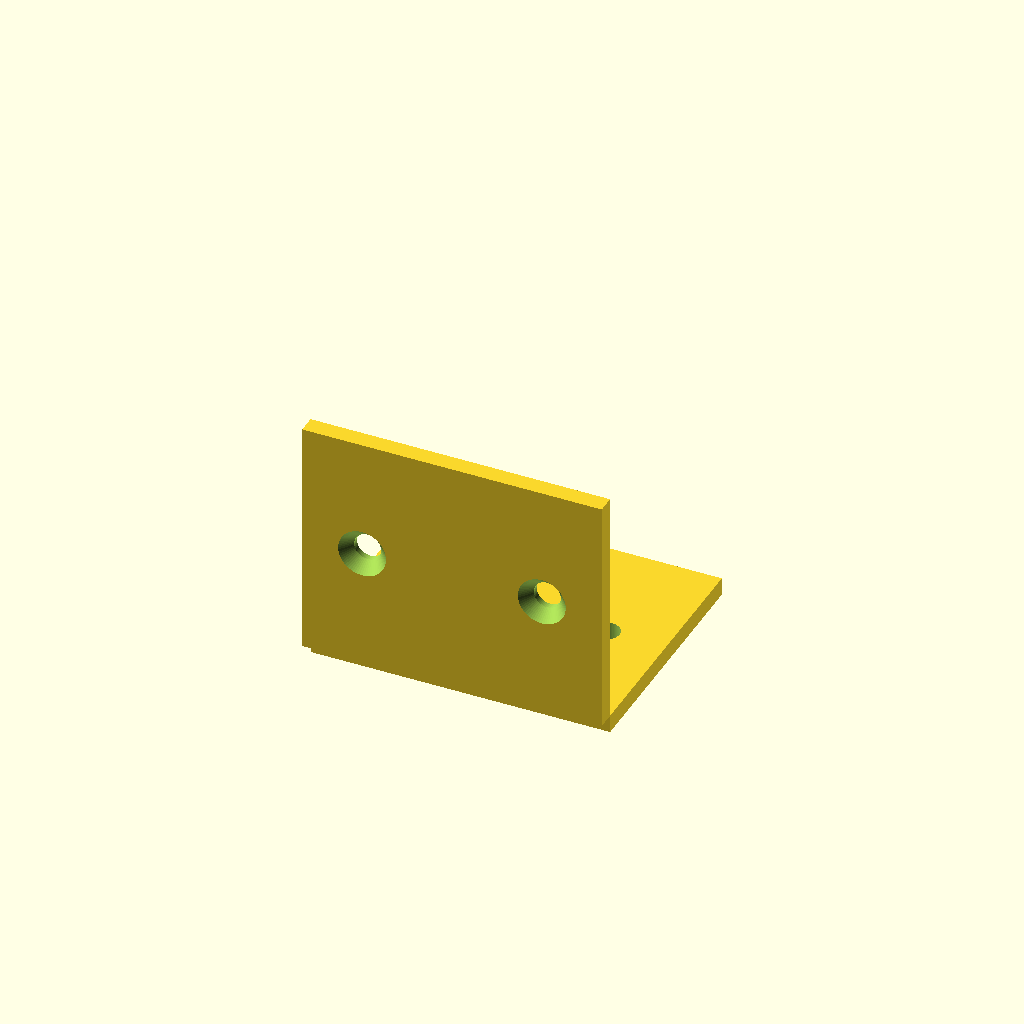
Cell 1 — every parameter at its default value.
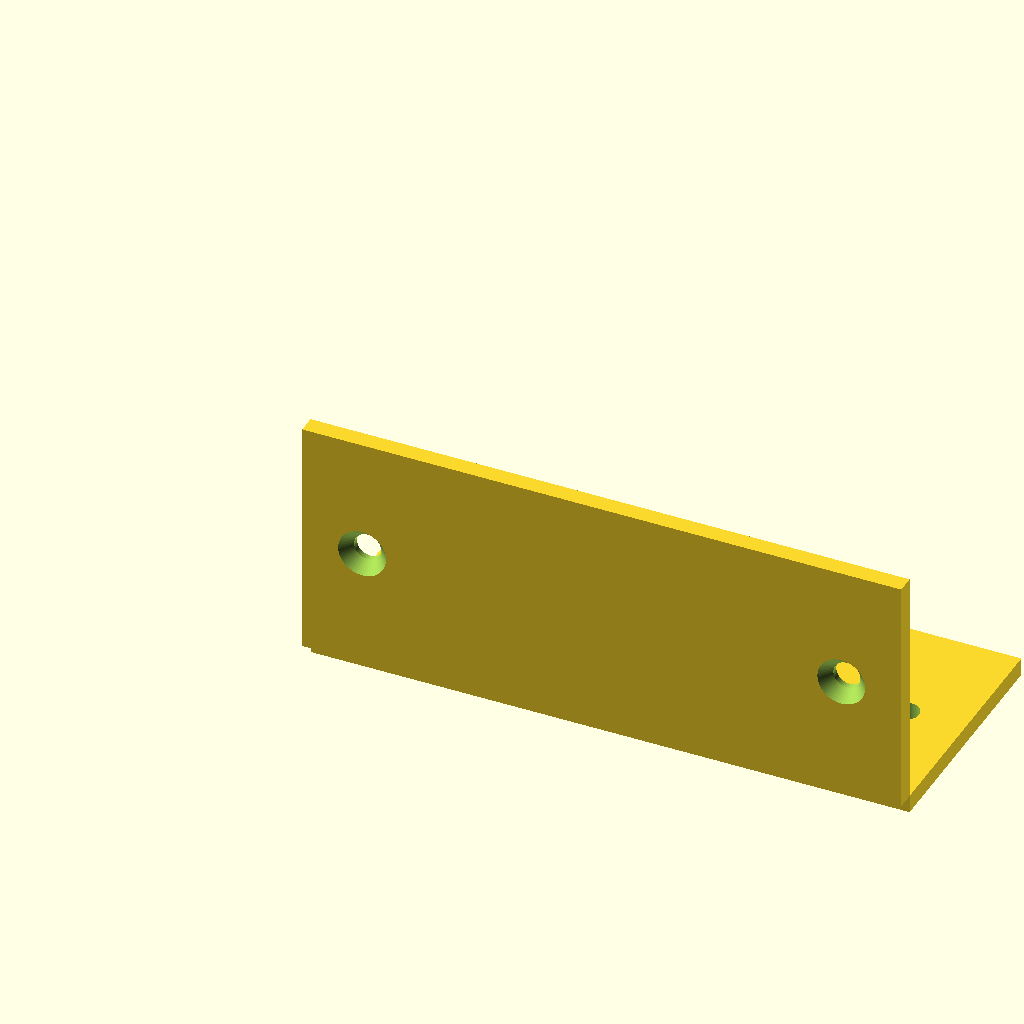
Cell 2: width = 100 (everything else at default).
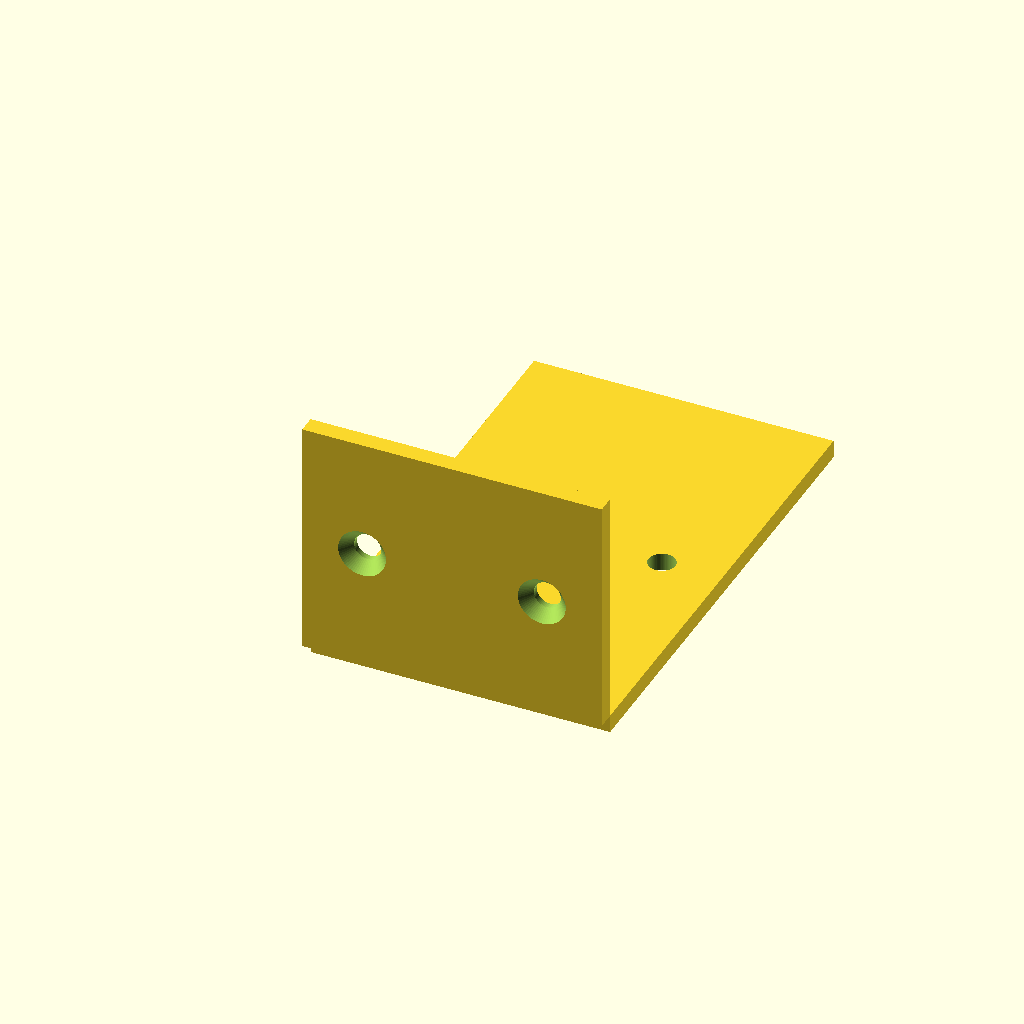
Cell 3: the same model with depth = 80.
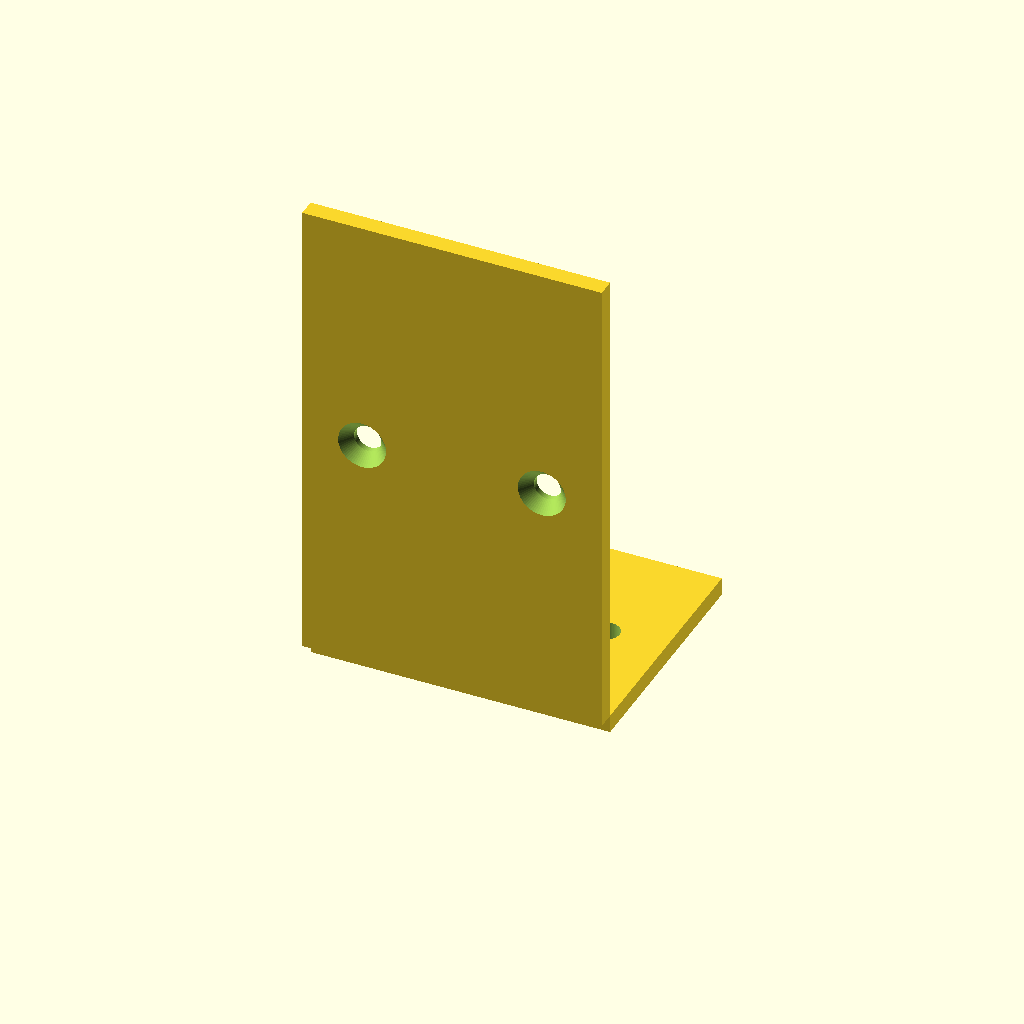
Cell 4: height = 80 (everything else at default).
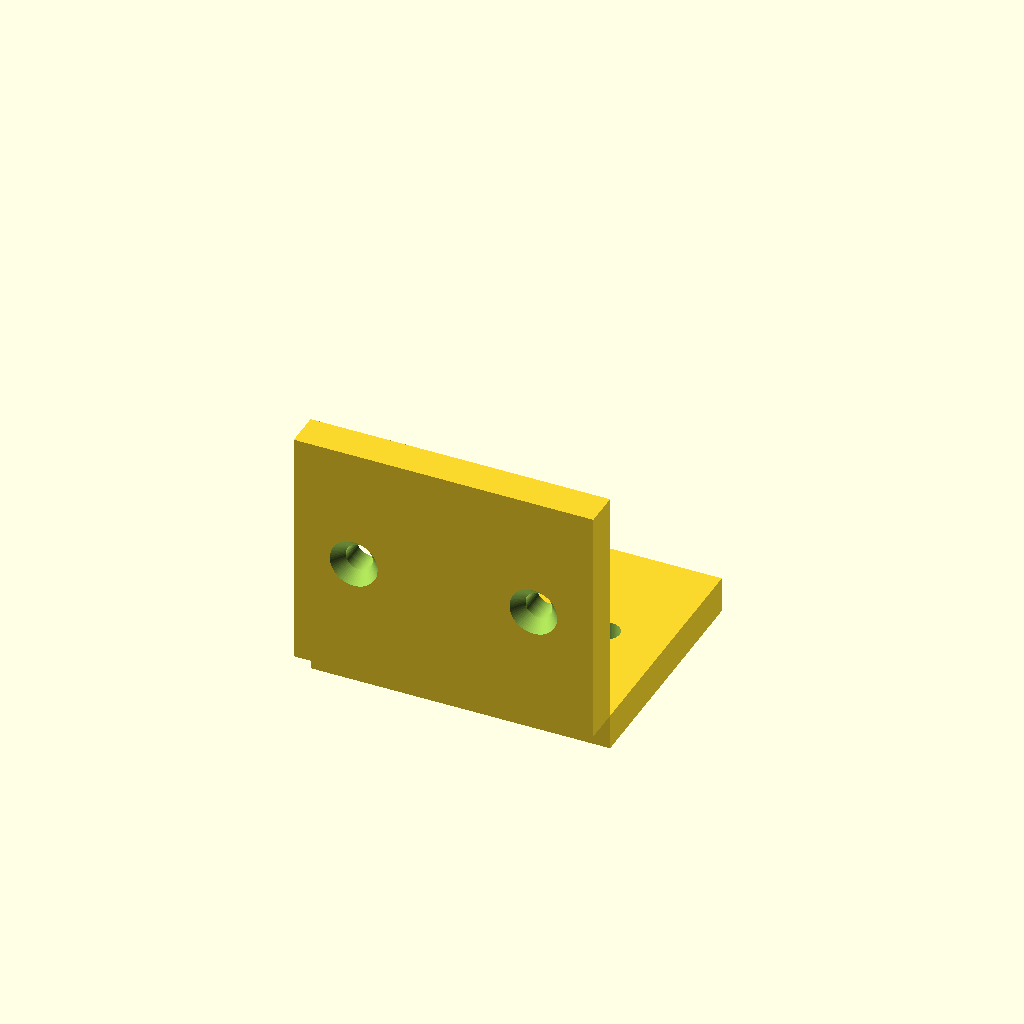
Cell 5 — thickness set to 6, the other parameters unchanged.
One fixed orthographic camera (rotation 55°, 0°, 25°; colour scheme Cornfield) for every cell.
Source of the model, results/tier-2-l-bracket/bare_gemini-3-flash-bcae5e5594c7-2026-04-28T10-16-39-640Z/final.scad:
$fn = 64;

// L-bracket parameters
width = 50;
depth = 40;
height = 40;
thickness = 3;

// Hole parameters (M4 Countersunk)
hole_d = 4.5;
sink_d = 8;
sink_depth = 2;
hole_x_offset = 10; // distance from side edges

module countersunk_hole() {
    // Through hole
    cylinder(d = hole_d, h = thickness * 3, center = true);
    // Countersink (positioned to start from the surface)
    translate([0, 0, -0.01])
        cylinder(d1 = sink_d, d2 = hole_d, h = sink_depth);
}

difference() {
    // Main Body
    union() {
        // Horizontal flange (extends +Y, thickness goes to -Z)
        translate([0, 0, -thickness])
            cube([width, depth, thickness]);
        
        // Vertical flange (extends +Z, thickness goes to -Y)
        translate([0, -thickness, 0])
            cube([width, thickness, height]);
    }

    // Holes for Horizontal flange
    for (x = [hole_x_offset, width - hole_x_offset]) {
        translate([x, depth / 2, -thickness]) {
            rotate([180, 0, 0])
                countersunk_hole();
        }
    }

    // Holes for Vertical flange
    for (x = [hole_x_offset, width - hole_x_offset]) {
        translate([x, -thickness, height / 2]) {
            rotate([-90, 0, 0])
                countersunk_hole();
        }
    }
}
Parameter table extracted from the source (name, type, default, range or options):
width: number, default 50
depth: number, default 40
height: number, default 40
thickness: number, default 3
hole_d: number, default 4.5
sink_d: number, default 8
sink_depth: number, default 2
hole_x_offset: number, default 10
